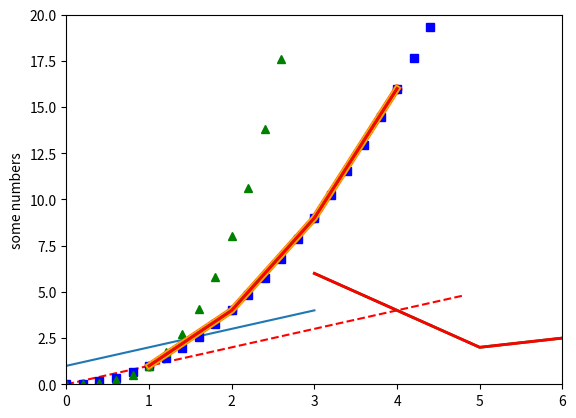

The matplotlib source for this figure:
import numpy as np
import matplotlib.pyplot as plt

########################################################
# plot 그리기
# plot([y])에 a single list or array 를 주면
#   - y의 순차 값으로 가정하고 자동으로 x 값을 생성한다.
#   - 파이썬의 ranges()는 0부터 시작, y의 길이만큼 생성
# the x-axis ranges from 0-3
# the y-axis from 1-4
########################################################
plt.plot([1,2,3,4])        # y, b- (default) : a solid blue line
plt.ylabel('some numbers') # y축 라벨링
plt.show()


########################################################
# plot 그리기
# plot([x], [y], the optional format string
#                   - the color and line type)
########################################################
plt.plot([1,2,3,4], [1,4,9,16], 'ro') # x, y, red circles
plt.axis([0, 6, 0, 20]) # 축의 viewport [xmin, xmax, ymin, ymax]
plt.show()


########################################################
# 여러개의 plot 한번에 그리기
# plot([x1], [y1], the optional format string,
#      [x2], [y2], the optional format string,
#      [x3], [y3], the optional format string
#       등등.. )
#
########################################################
# evenly sampled time at 200ms intervals
t = np.arange(0., 5., 0.2)
t
# red dashes, blue squares and green triangles
plt.plot(t, t, 'r--', t, t**2, 'bs', t, t**3, 'g^')
plt.show()


########################################################
# attributes 설정하는 방법들
# 방법 1. Use keyword args
# 방법 2. Use the setter methods of a Line2D instance
# 방법 3. Use the setp() command
#     3-1. use keyword args
#     3-2. or MATLAB style string value pairs
########################################################
x = [1,2,3,4]
y = [1,4,9,16]

# 방법 1. Use keyword args
plt.plot(x, y, linewidth=5.0)
plt.show()


# 방법 2. Use the setter methods of a Line2D instance
line, = plt.plot(x, y, '-')
line.set_linewidth(3.0)
line.set_color("orange")
line.set_antialiased(False) # turn off antialising
plt.show()


x1 = [1,2,3,4]
y1 = [1,4,9,16]
x2 = [3,5,7,9]
y2 = [6,2,3,6]

# use tuple unpacking
line1, line2 = plt.plot(x1, y1, x2, y2)

line1.set_linewidth(3.0)
line1.set_color("orange")
line1.set_antialiased(False)

line2.set_linewidth(1.0)
line2.set_color("black")
line2.set_antialiased(False)
line2.set_linestyle('-.')

plt.show()


# 방법 3. Use the setp() command
# 3-1. use keyword args
lines = plt.plot(x1, y1, x2, y2)
plt.setp(lines, color='g', linewidth=2.0)
plt.show()


# 3-2. or MATLAB style string value pairs
lines = plt.plot(x1, y1, x2, y2)
plt.setp(lines, 'color', 'r', 'linewidth', 2.0)
plt.show()
